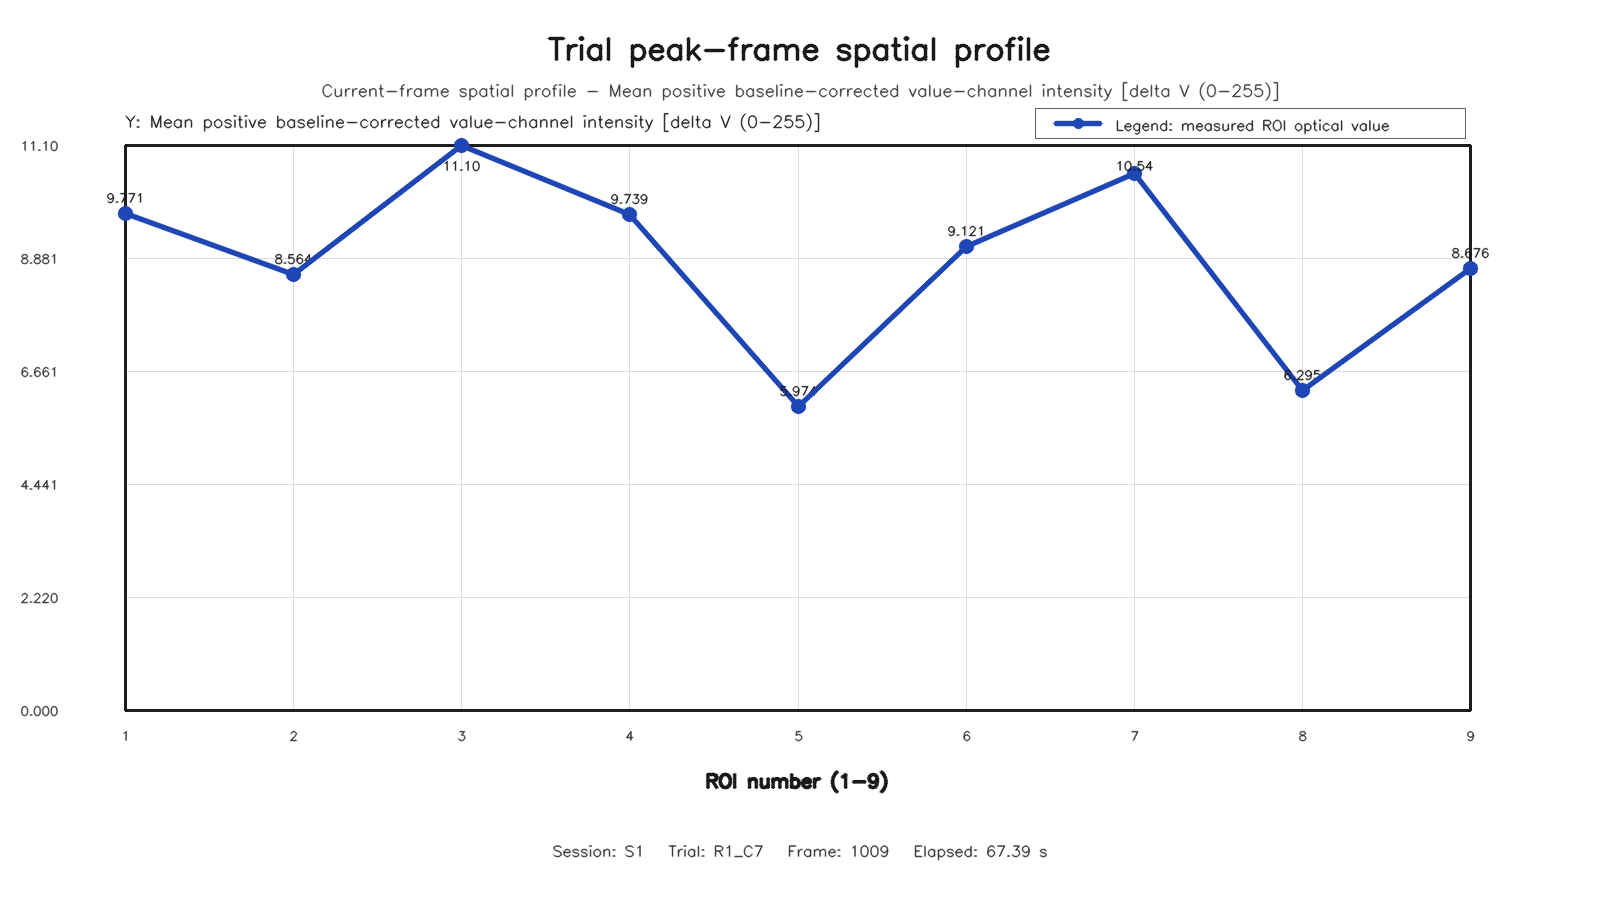

Data behind this chart, as committed beside it:
roi, row, column, value
1, 1, 1, 9.771
2, 1, 2, 8.564
3, 1, 3, 11.1
4, 2, 1, 9.739
5, 2, 2, 5.974
6, 2, 3, 9.121
7, 3, 1, 10.54
8, 3, 2, 6.295
9, 3, 3, 8.676
